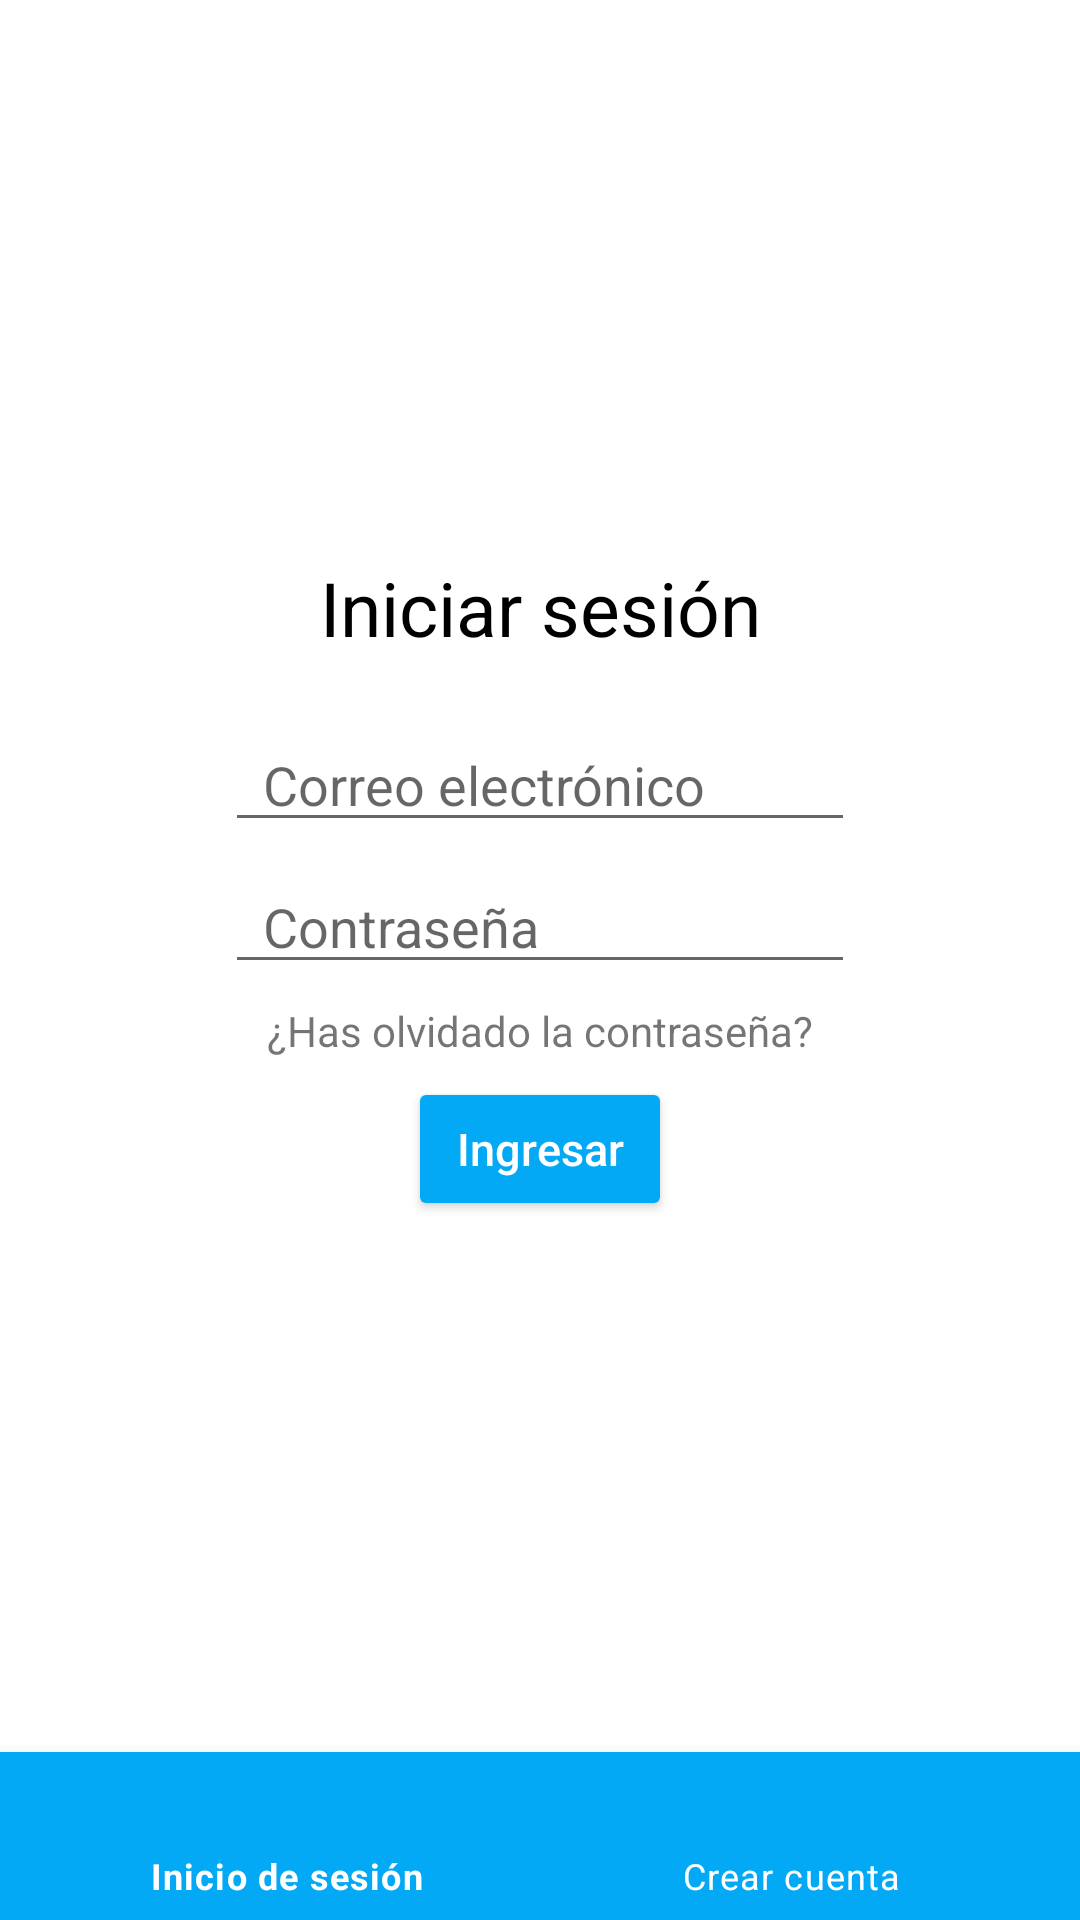

This screen was rendered from an Android layout file. Write that file and the resources it references.
<!-- AndroidManifest.xml: application theme Theme.CoffeeShopSena -->
<!-- res/layout/activity_inicio_sesion.xml -->
<?xml version="1.0" encoding="utf-8"?>
<RelativeLayout xmlns:android="http://schemas.android.com/apk/res/android"
    xmlns:app="http://schemas.android.com/apk/res-auto"
    xmlns:tools="http://schemas.android.com/tools"
    android:layout_width="match_parent"
    android:layout_height="match_parent"
    tools:context=".InicioSesion">

    <ScrollView
        android:layout_width="match_parent"
        android:layout_height="match_parent"
        android:layout_marginBottom="57dp">

        <LinearLayout
            android:layout_width="match_parent"
            android:layout_height="match_parent"
            android:orientation="vertical"
            android:layout_gravity="center">

            <TextView
                android:layout_width="match_parent"
                android:layout_height="wrap_content"
                android:layout_gravity="center"
                android:layout_marginTop="10dp"
                android:text="@string/text_inicio_sesion"
                android:textAlignment="center"
                android:textColor="@color/color_negro_coffee_shop"
                android:textSize="25sp" />

            <EditText
                android:id="@+id/txtEmail"
                android:layout_width="wrap_content"
                android:layout_height="wrap_content"
                android:layout_gravity="center"
                android:layout_marginTop="20dp"
                android:ems="10"
                android:hint="  Correo electrónico"
                android:inputType="textEmailAddress" />

            <EditText
                android:id="@+id/txtPassword"
                android:layout_width="wrap_content"
                android:layout_height="wrap_content"
                android:layout_gravity="center"
                android:layout_marginTop="6dp"
                android:ems="10"
                android:hint="  Contraseña"
                android:inputType="textPassword" />


            <TextView
                android:id="@+id/recuperarpassword"
                android:layout_width="match_parent"
                android:layout_height="wrap_content"
                android:layout_gravity="center"
                android:layout_marginTop="6dp"
                android:textAlignment="center"
                android:onClick="restablecerPassword"
                android:text="¿Has olvidado la contraseña?" />

            <Button
                android:id="@+id/btnComprarUno"
                android:layout_width="wrap_content"
                android:layout_height="wrap_content"
                android:layout_gravity="center"
                android:layout_marginTop="6dp"
                android:backgroundTint="@color/color_btones_coffee_shop"
                app:cornerRadius="20dp"
                android:textAllCaps="false"
                android:text="@string/text_btn_ingresar"
                android:textColor="@color/color_blanco_coffee_shop"
                android:onClick="login"
                android:textSize="15sp" />

        </LinearLayout>
    </ScrollView>

    
    <com.google.android.material.bottomnavigation.BottomNavigationView
        android:id="@+id/bottomNav"
        style="@style/menu"
        android:layout_width="match_parent"
        android:layout_height="wrap_content"
        android:layout_alignParentBottom="true"
        app:menu="@menu/menuiniciosesion" />

</RelativeLayout>
<!-- resources referenced by this layout -->
<resources>
  <color name="color_blanco_coffee_shop">#FFFFFFFF</color>
  <color name="color_btones_coffee_shop">#03a9f4</color>
  <color name="color_negro_coffee_shop">#FF000000</color>
  <string name="text_btn_ingresar">Ingresar</string>
  <string name="text_inicio_sesion">Iniciar sesión</string>
  <style name="menu">
          <item name="android:background">@color/color_fondo_coffee_shop</item>
          <item name="itemIconTint">@color/color_blanco_coffee_shop</item>
          <item name="itemTextColor">@color/color_blanco_coffee_shop</item>
      </style>
  <style name="Theme.CoffeeShopSena" parent="Theme.MaterialComponents.DayNight.NoActionBar">
          
          <item name="colorPrimary">@color/color_fondo_coffee_shop</item>
          <item name="colorPrimaryVariant">@color/color_fondo_coffee_shop</item>
          <item name="colorOnPrimary">@color/color_fondo_coffee_shop</item>
          
          <item name="colorSecondary">@color/teal_200</item>
          <item name="colorSecondaryVariant">@color/teal_700</item>
          <item name="colorOnSecondary">@color/black</item>
          
          <item name="android:statusBarColor" tools:targetApi="l">?attr/colorPrimaryVariant</item>
  
      </style>
  <color name="color_fondo_coffee_shop">#03a9f4</color>
  <color name="teal_200">#FF03DAC5</color>
  <color name="teal_700">#FF018786</color>
  <color name="black">#FF000000</color>
</resources>
